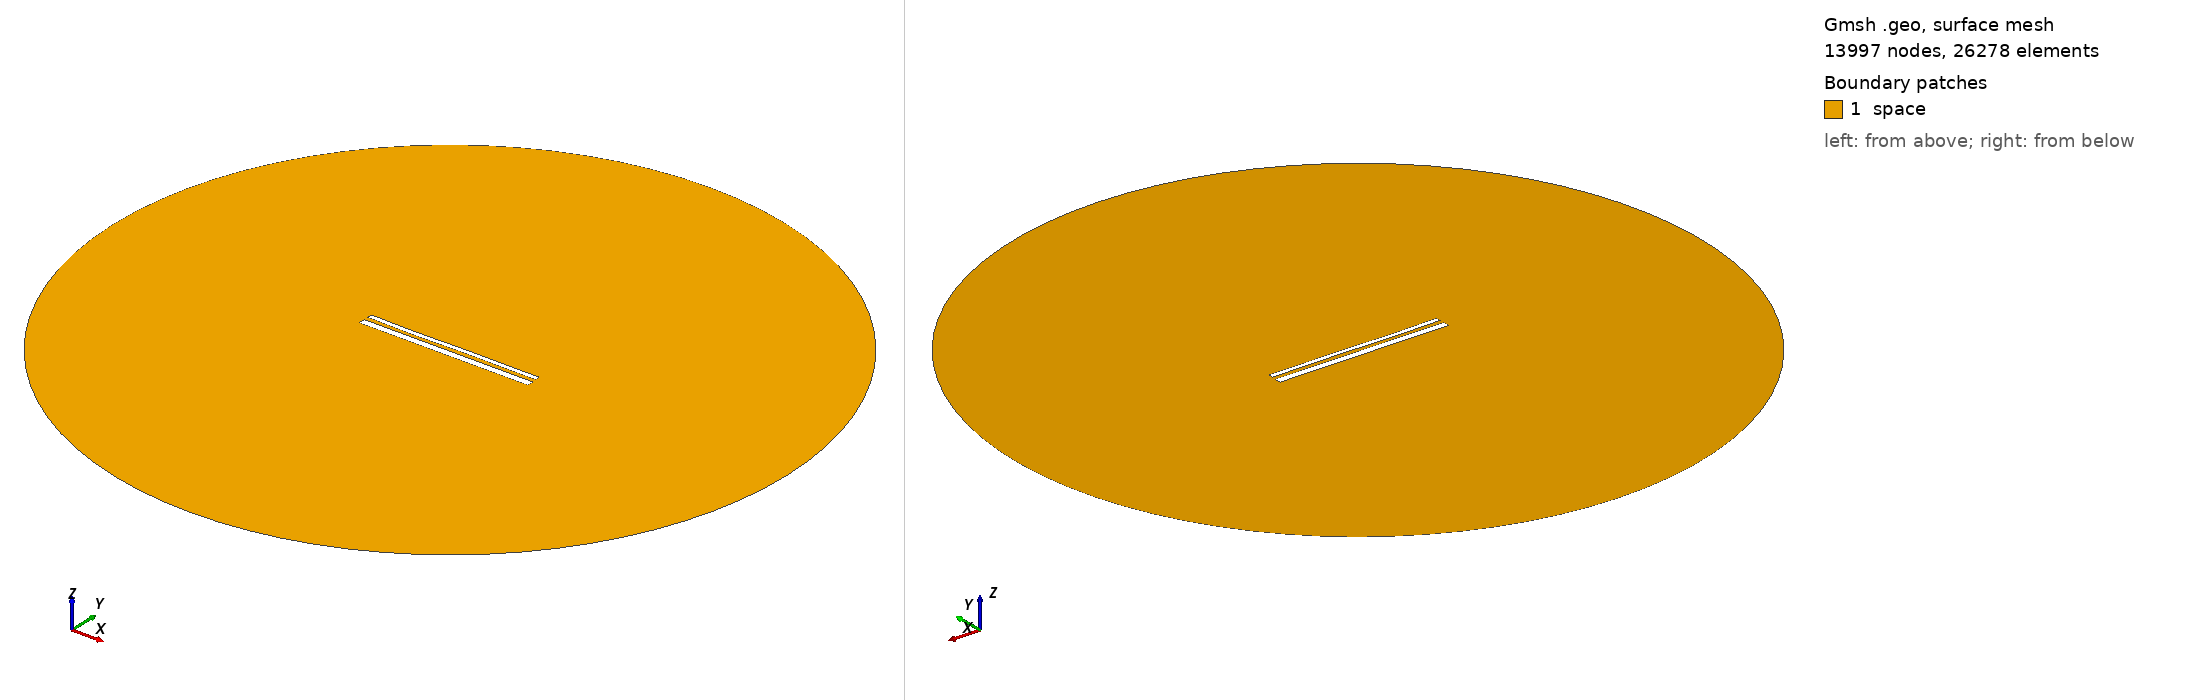

Gmsh geometry script, surface-meshed: 13997 nodes, 26278 surface elements. Boundary patches (legend numbers): 1 space. Left view from above one corner, right view from below the opposite corner. Legend entries are the model's physical surfaces. The drawing asked Gmsh for element sizes between 1% and 20% of the model's largest extent; the script's own settings can give other sizes.

=== 14527.geo (drawn) ===
//---------------------------------------
// Geometry kernel
//---------------------------------------

SetFactory("OpenCASCADE");



//---------------------------------------
// Parameters of the geometry
//---------------------------------------

// Overetch of the upper plate
overetch = 0.5;

// Distance between the plates
distance = 2.25;

// Discretization over the x axis (for the deformation)
nx = 50; 

// Length of the plate
L = 100 - overetch; 

// Number of modes
n = 4; 

// 1st mode coefficient
coeff(1) = -0.075;
beta(1) = 0.596864 * 3.1415926535 / L;

// 2nd mode coefficient
coeff(2) = -0.075;
beta(2) = 1.49418 * 3.1415926535 / L;

// 3rd mode coefficient
coeff(3) = -0.15;
beta(3) = 2.50025 * 3.1415926535 / L;

// 4th mode coefficient
coeff(4) = -0.075;
beta(4) = 3.49999 * 3.1415926535 / L;



//---------------------------------------
// Upper plate (deformed rectangle)
//---------------------------------------

// Coordiantes of the upper plate
xmin = -50;
xmax = 50 - overetch;

// Height of the upper plate
yheight = 4 - 2 * overetch;

// Indexes of the points
UpperID[] = {};
LowerID[] = {};
LeftID[] = {};
RightID[] = {};

// Point index
p = 1;

// Horizontal edges
For i In {1:nx}
    x = xmin + (i-1)*(xmax - xmin)/(nx-1);

    y_bottom = distance / 2 + overetch;
    For j In {1:n}
        C = (Cosh(beta(j)*L) + Cos(beta(j)*L)) / (Sinh(beta(j)*L) + Sin(beta(j)*L));
        y_bottom  = y_bottom + coeff(j) * (Cosh(beta(j)*(x+50)) - Cos(beta(j)*(x+50)) - C * (Sinh(beta(j)*(x+50)) - Sin(beta(j)*(x+50))));
    EndFor

    y_top = y_bottom + yheight;

    Point(p) = {x, y_top, 0, 1.0};
    UpperID[i] = p;
    p = p + 1;

    Point(p) = {x, y_bottom, 0, 1.0};
    LowerID[i] = p;
    p = p + 1;
EndFor

// Create point lists
UpperPts[] = {}; LowerPts[] = {};
For i In {1:nx}
  UpperPts[] += {UpperID[i]};
  LowerPts[] += {LowerID[i]};
EndFor

// Build splines
Spline(1) = {UpperPts[]};
Spline(2) = {LowerPts[]};
Line(3) = {LowerPts[nx-1], UpperPts[nx-1]};
Line(4) = {LowerPts[0], UpperPts[0]};

// Build the plane surface
Curve Loop(1) = {2, 3, -1, -4};
Plane Surface(1) = {1};



//---------------------------------------
// Lower plate (rectangle)
//---------------------------------------

// Vertices
Point(1001) = {-50, -1, 0, 1.0};
Point(1002) = { 50, -1, 0, 1.0};
Point(1003) = { 50,  -5, 0, 1.0};
Point(1004) = {-50,  -5, 0, 1.0};

// Edges
Line(5) = {1001, 1002};
Line(6) = {1002, 1003};
Line(7) = {1003, 1004};
Line(8) = {1004, 1001};

// Plane surface
Line Loop(2) = {5, 6, 7, 8};
Plane Surface(2) = {2}; 



//---------------------------------------
// Outer (fictious) boundary
//---------------------------------------

// Points
Point(1005) = {0, 0, 0};       // Center
Point(1006) = {200, 0, 0};     // Start point
Point(1007) = {0, 200, 0};     // 90 degrees
Point(1008) = {-200, 0, 0};    // 180 degrees
Point(1009) = {0, -200, 0};    // 270 degrees

// Circle arcs (each needs start, center, end)
Circle(9) = {1006, 1005, 1007};
Circle(10) = {1007, 1005, 1008};
Circle(11) = {1008, 1005, 1009};
Circle(12) = {1009, 1005, 1006};

// Plane surface for the entire domain
Curve Loop(3) = {9, 10, 11, 12};
Surface(3) = {3};

// Subtract the plates from the whole domain to obtain the actual domain where we want to solve the equations
BooleanDifference{ Surface{3}; Delete; }{ Surface{1}; Surface{2}; Delete; }




//---------------------------------------
// Transfinite Lines/Curves
//---------------------------------------

// Set the number of points on the boundaries
r = 7;

// Plates
Transfinite Curve {1, 2} = 50*r Using Progression 1;
Transfinite Curve {3, 4} = 2*r Using Progression 1;
Transfinite Line {5, 7} = 50*r Using Progression 1;
Transfinite Line {6, 8} = 2*r Using Progression 1;

// Outer boundary
Transfinite Line {9, 10, 11, 12} = 20 Using Progression 1;



//---------------------------------------
// Physical groups
//---------------------------------------                

// Physical curves (boundaries)
Physical Line("force_segment", 10) = {2};
Physical Line("upper_plate", 11) = {1, 3, 4};
Physical Line("lower_plate", 12) = {5, 6, 7, 8};
Physical Line("boundary", 20) = {9, 10, 11, 12};

// Physical Surfaces
Physical Surface("space", 30) = {3};



//---------------------------------------
// 6. Generate the Mesh
//---------------------------------------

// 2D mesh generation
Mesh 2;
